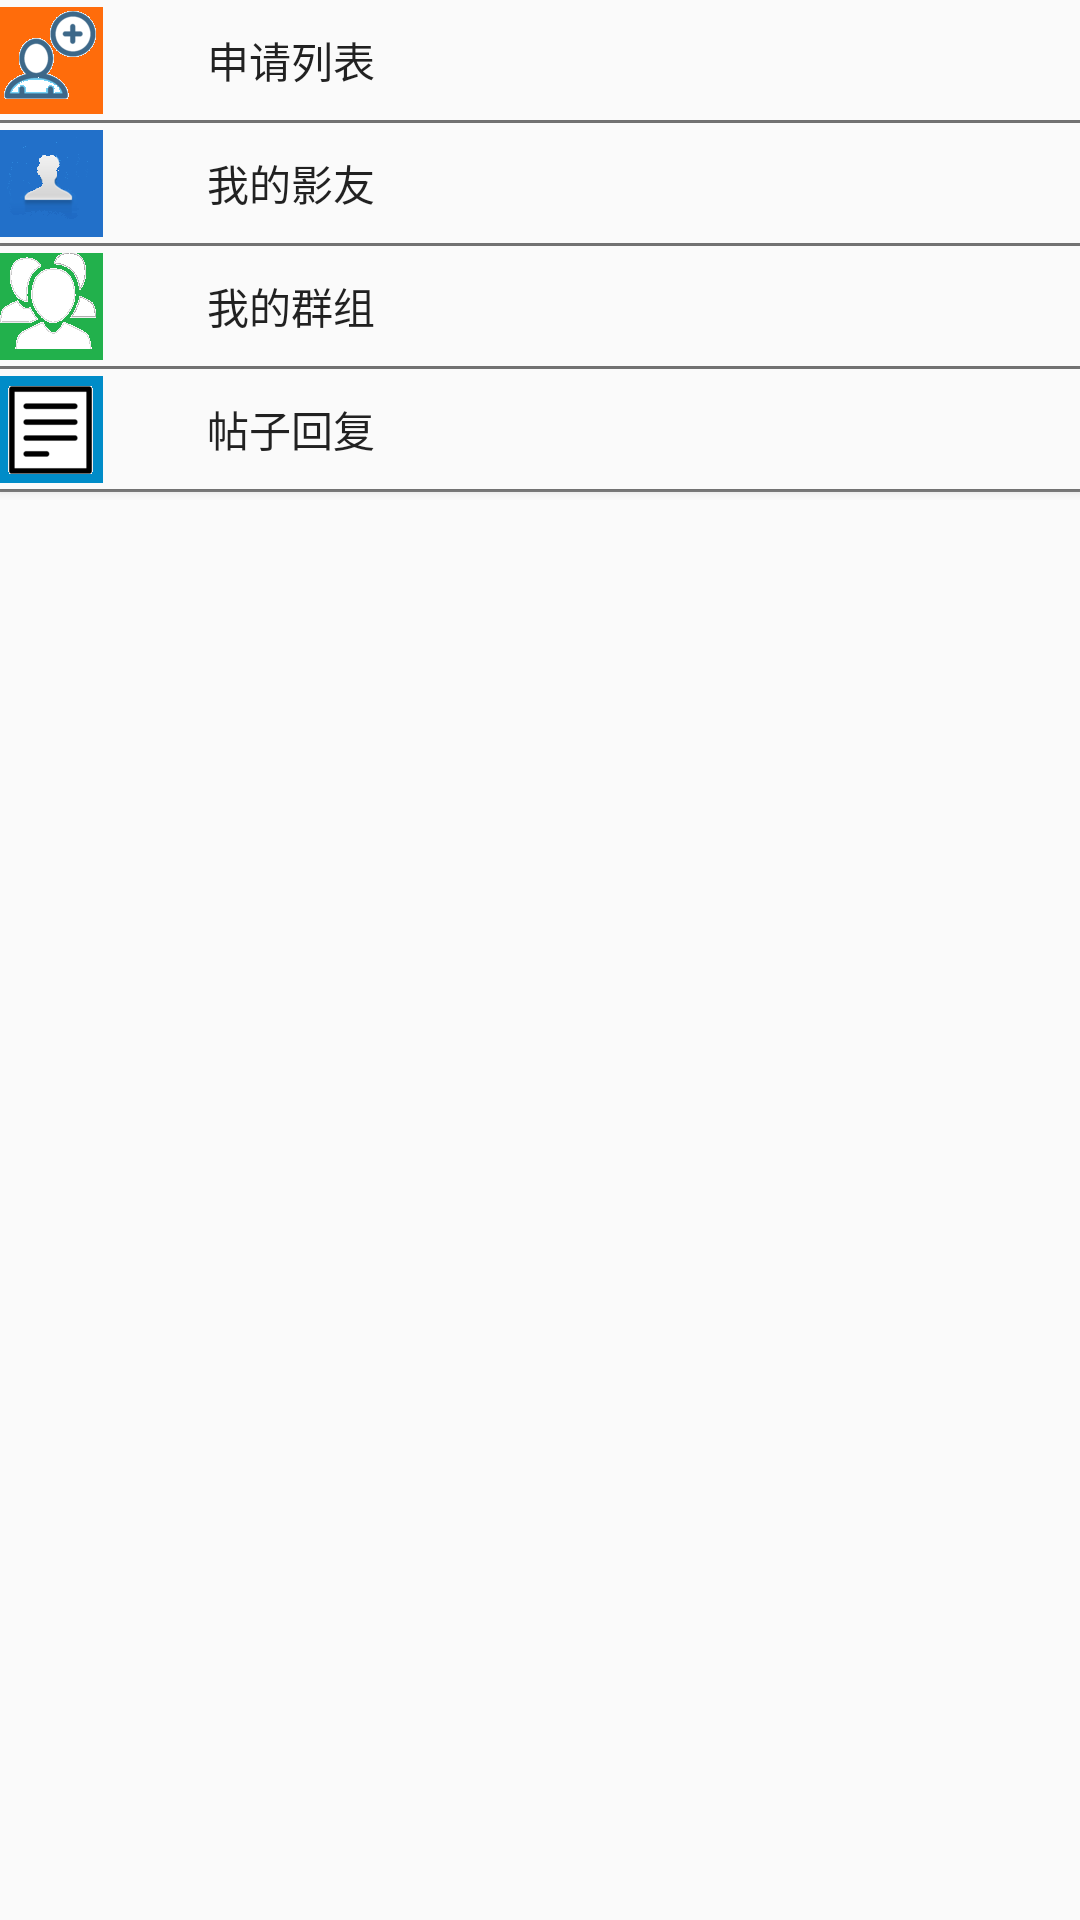

Produce the Android XML layout that renders to this screen, including the resource entries it uses.
<!-- AndroidManifest.xml: application theme AppTheme -->
<!-- res/layout/fragment_xiaoxi.xml -->
<?xml version="1.0" encoding="utf-8"?>
<LinearLayout xmlns:android="http://schemas.android.com/apk/res/android"
    android:orientation="vertical" android:layout_width="match_parent"
    android:layout_height="match_parent">
<Button
    android:id="@+id/NewFriend"
    android:layout_width="match_parent"
    android:layout_height="40dp"
    android:drawableLeft="@drawable/newfriend"
    android:text="申请列表"
    android:paddingTop="5dp"
    android:paddingRight="200dp"
    android:paddingBottom="5dp"
    android:background="#FAFAFA"
    />
    <View
        android:layout_width="fill_parent"
        android:layout_height="1dp"
        android:layout_above="@+id/nav_layout"
        android:background="@color/grays" />

    <Button
        android:id="@+id/MyFriend"
        android:layout_width="fill_parent"
        android:layout_height="40dp"
        android:drawableLeft="@drawable/myfriend"
        android:text="我的影友"
        android:paddingTop="5dp"
        android:paddingRight="200dp"
        android:paddingBottom="5dp"
        android:background="#FAFAFA"
        android:layout_alignParentLeft="true"
        android:layout_alignParentStart="true" />
    <View
        android:layout_width="fill_parent"
        android:layout_height="1dp"
        android:layout_above="@+id/nav_layout"
        android:background="@color/grays" />

    <Button
        android:id="@+id/MyGroup"
        android:layout_width="fill_parent"
        android:layout_height="40dp"
        android:drawableLeft="@drawable/group"
        android:text="我的群组"
        android:paddingTop="5dp"
        android:paddingRight="200dp"
        android:paddingBottom="5dp"
        android:background="#FAFAFA"
        android:layout_alignParentLeft="true"
        android:layout_alignParentStart="true" />
    <View
        android:layout_width="fill_parent"
        android:layout_height="1dp"
        android:layout_above="@+id/nav_layout"
        android:background="@color/grays" />

    <Button
        android:id="@+id/Answer"
        android:layout_width="fill_parent"
        android:layout_height="40dp"
        android:drawableLeft="@drawable/answer"
        android:text="帖子回复"
        android:paddingTop="5dp"
        android:paddingRight="200dp"
        android:paddingBottom="5dp"
        android:background="#FAFAFA"
        android:layout_alignParentLeft="true"
        android:layout_alignParentStart="true" />
    <View
        android:layout_width="fill_parent"
        android:layout_height="1dp"
        android:layout_above="@+id/nav_layout"
        android:background="@color/grays" />



</LinearLayout>
<!-- resources referenced by this layout -->
<resources>
  <color name="grays">#818181</color>
  <!-- drawable answer: png bitmap (drawable-xxhdpi, 2059 bytes) -->
  <!-- drawable group: png bitmap (drawable-xxhdpi, 4458 bytes) -->
  <!-- drawable myfriend: png bitmap (drawable-xxhdpi, 3523 bytes) -->
  <!-- drawable newfriend: png bitmap (drawable-xxhdpi, 6138 bytes) -->
  <style name="AppTheme" parent="Theme.AppCompat.Light.DarkActionBar">
          <item name="android:actionOverflowButtonStyle">@style/YueYingActionOverflowButtonStyle</item>
      </style>
  <style name="YueYingActionOverflowButtonStyle">
          <item name="android:src">@drawable/yue</item>
      </style>
  <!-- drawable yue: png bitmap (drawable-xxhdpi, 7344 bytes) -->
</resources>
